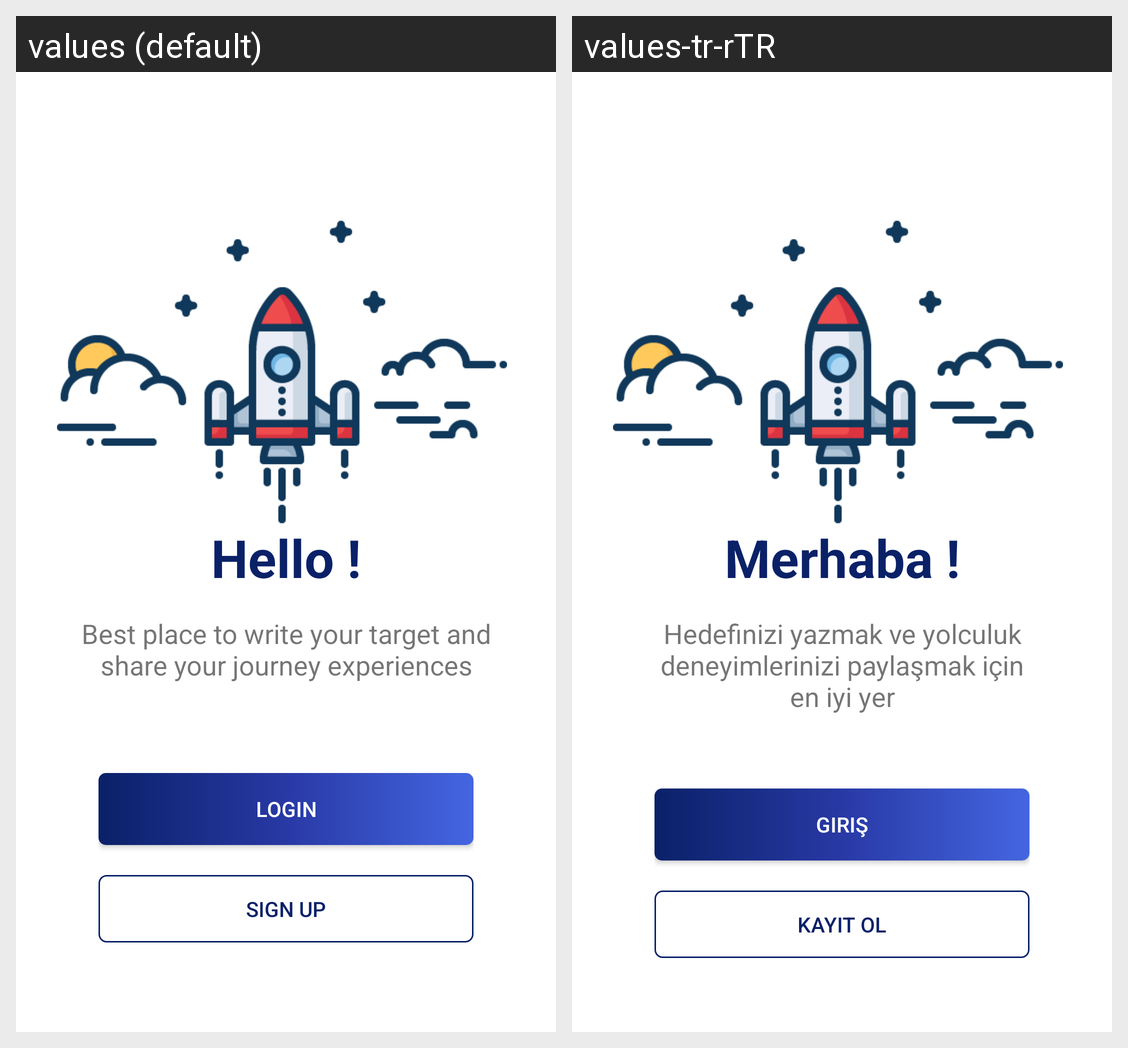

The same Android screen rendered under two of its app's locales, left to right. List the strings drawn on it with the default value and each locale's translation.
Android screen res/layout/fragment_login.xml rendered under 2 locales, left to right: values (default), values-tr-rTR. Device: Nexus 5 (rendered at 1080×1920; each locale shown at half size, 540×960, under a caption strip naming it); theme Theme.DoTogether.
Strings drawn on this screen, with the default value and each locale's value (text and hints the layout hard-codes, and strings that could not be matched under every locale, appear in the picture but are not listed):

hello
  values: Hello !
  values-tr-rTR: Merhaba !

login_message
  values: Best place to write your target and share your journey experiences
  values-tr-rTR: Hedefinizi yazmak ve yolculuk deneyimlerinizi paylaşmak için
      en iyi yer

login
  values: Login
  values-tr-rTR: Giriş

sign_up
  values: sign up
  values-tr-rTR: Kayıt Ol
